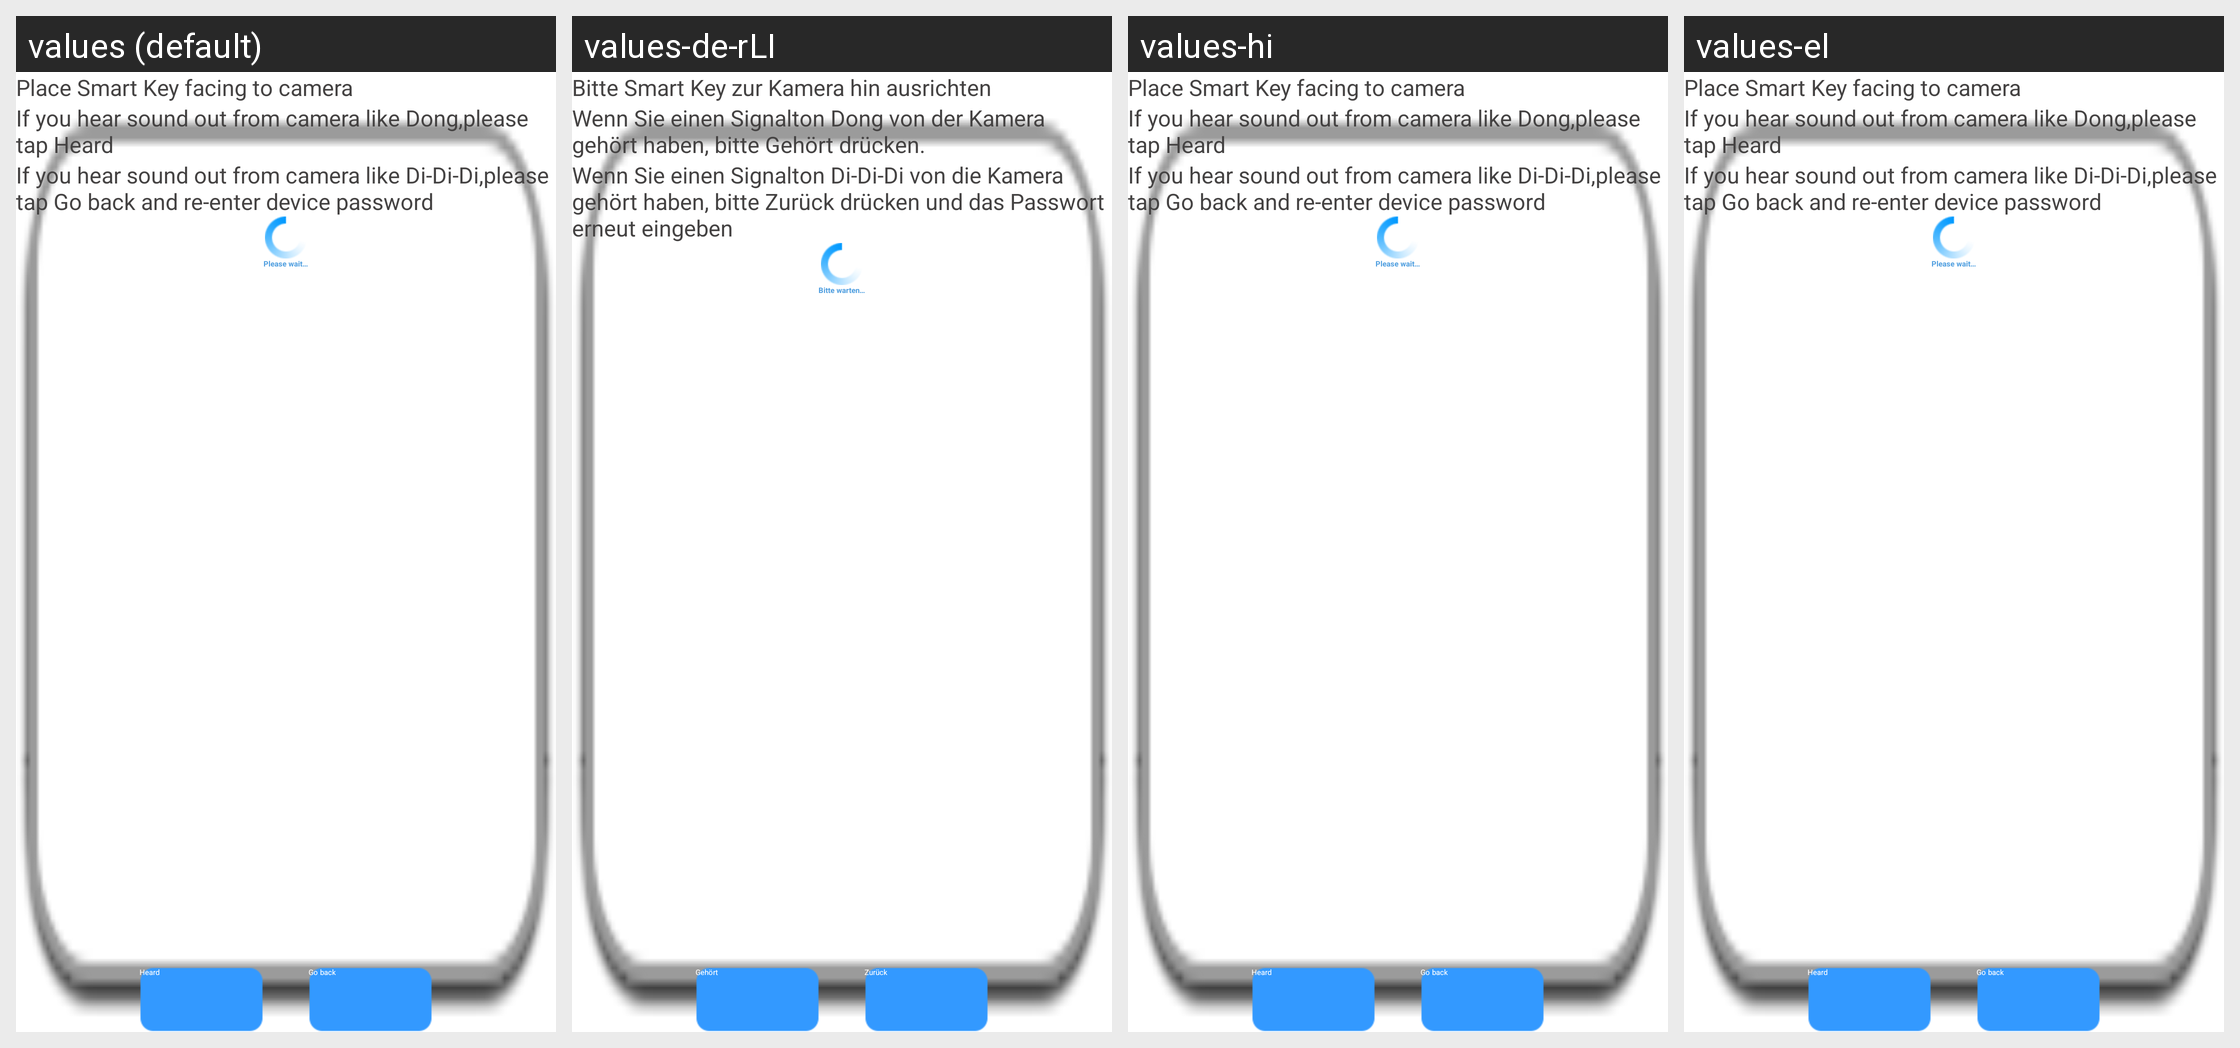

The Android screen above is rendered under several locales of the same app. Produce the string resources it draws, with the default and per-locale values.
Android screen res/layout/dialog_listen.xml rendered under 4 locales, left to right: values (default), values-de-rLI, values-hi, values-el. Device: Nexus 5 (rendered at 1080×1920; each locale shown at half size, 540×960, under a caption strip naming it); theme HiKamBaseTheme.
Other locales in the repository, not shown: values-af, values-am, values-ar, values-az, values-be, values-bg, values-bn, values-bs, values-ca, values-cs, values-da, values-de, values-de-rAT, values-de-rDE, values-en-rGB, values-es, values-es-rUS, values-et, values-eu, values-fa, values-fi, values-fr, values-fr-rBE, values-fr-rCA, values-fr-rCH, values-gl, values-gu, values-hr, values-hu, values-hy, values-in, values-is, values-it, values-it-rCH, values-iw, values-ja, values-ka, values-kk, values-km, values-kn, values-ko, values-ky, values-lo, values-lt, values-lv, values-mk, values-ml, values-mn, values-mr, values-ms, values-my, values-nb, values-ne, values-nl, values-pa, values-pl, values-pt-rBR, values-pt-rPT, values-ro, values-ru, values-si, values-sk, values-sl, values-sq, values-sr, values-sv, values-sw, values-ta, values-te, values-th, values-tl, values-tr, values-uk, values-ur, values-uz, values-vi, values-zh-rCN, values-zh-rHK, values-zh-rTW, values-zu.
Strings drawn on this screen, with the default value and each locale's value (text and hints the layout hard-codes, and strings that could not be matched under every locale, appear in the picture but are not listed):

remind_align_camera
  values: Place Smart Key facing to camera
  values-de-rLI: Bitte Smart Key zur Kamera hin ausrichten
  values-hi: Place Smart Key facing to camera  [not translated; the default value is used]
  values-el: Place Smart Key facing to camera  [not translated; the default value is used]

listenning1
  values: If you hear sound out from camera like Dong,please tap Heard
  values-de-rLI: Wenn Sie einen Signalton Dong von der Kamera gehört haben, bitte Gehört drücken.
  values-hi: If you hear sound out from camera like Dong,please tap Heard  [not translated; the default value is used]
  values-el: If you hear sound out from camera like Dong,please tap Heard  [not translated; the default value is used]

listenning2
  values: If you hear sound out from camera like Di-Di-Di,please tap Go back and re-enter device password
  values-de-rLI: Wenn Sie einen Signalton Di-Di-Di von die Kamera gehört haben, bitte Zurück drücken und das Passwort erneut eingeben
  values-hi: If you hear sound out from camera like Di-Di-Di,please tap Go back and re-enter device password  [not translated; the default value is used]
  values-el: If you hear sound out from camera like Di-Di-Di,please tap Go back and re-enter device password  [not translated; the default value is used]

please_wait
  values: Please wait…
  values-de-rLI: Bitte warten…
  values-hi: Please wait…  [not translated; the default value is used]
  values-el: Please wait…  [not translated; the default value is used]

hear
  values: Heard
  values-de-rLI: Gehört
  values-hi: Heard  [not translated; the default value is used]
  values-el: Heard  [not translated; the default value is used]

no_hear
  values: Go back
  values-de-rLI: Zurück
  values-hi: Go back  [not translated; the default value is used]
  values-el: Go back  [not translated; the default value is used]
